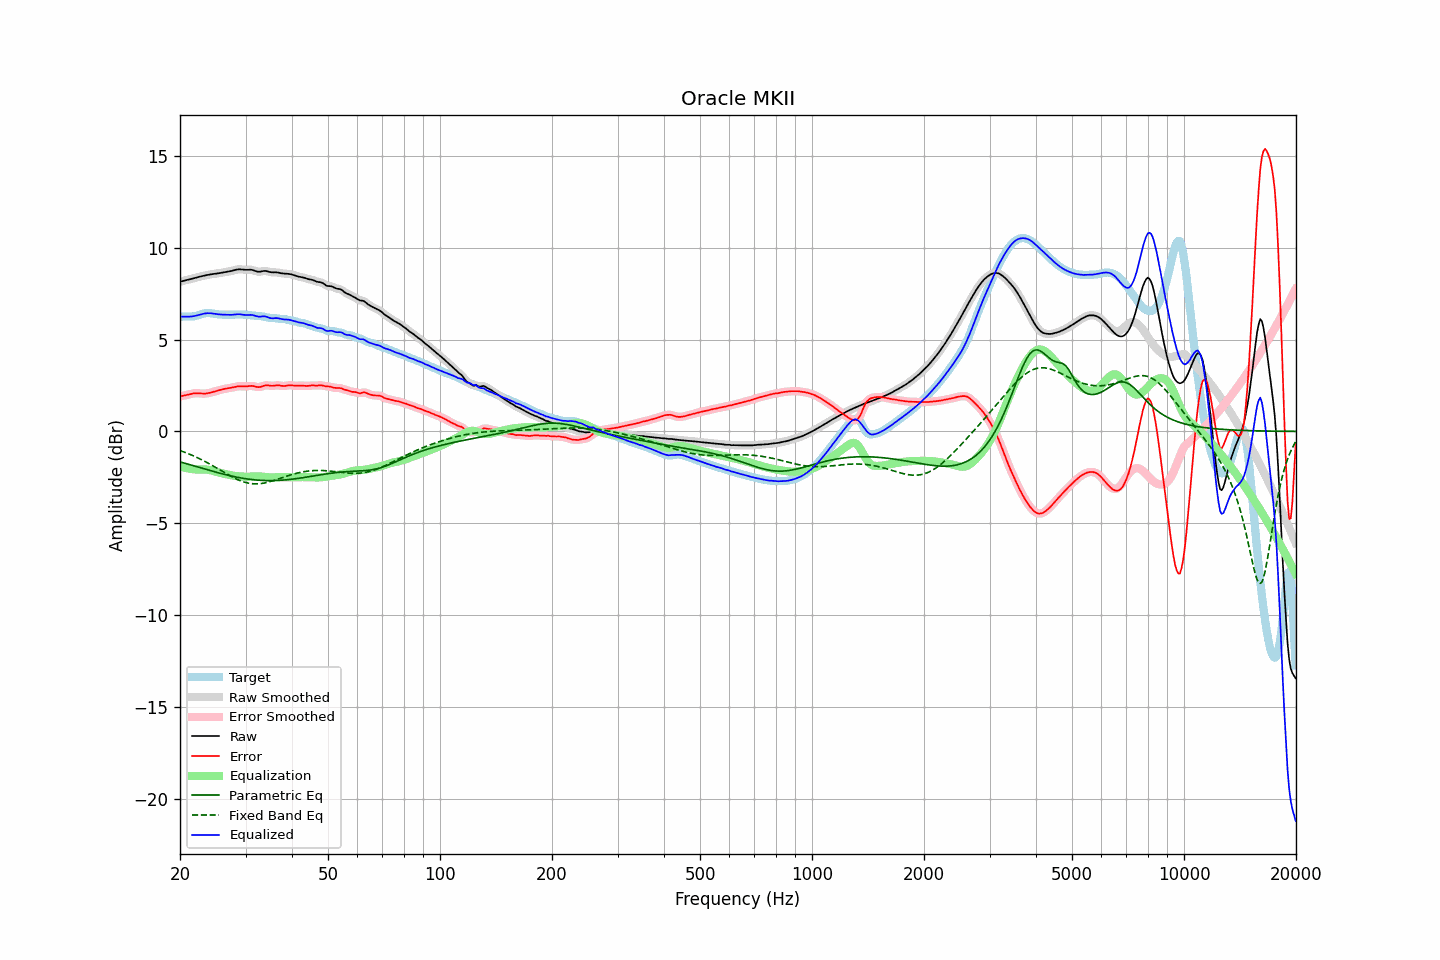

The table this chart was drawn from, first rows:
frequency, raw, error, smoothed, error_smoothed, equalization, parametric_eq, fixed_band_eq, equalized_raw, equalized_smoothed, target
20.00, 8.15, 1.91, 8.15, 1.91, -1.90, -1.66, -1.04, 6.26, 6.26, 6.24
20.20, 8.18, 1.93, 8.18, 1.93, -1.92, -1.68, -1.07, 6.25, 6.25, 6.25
20.40, 8.20, 1.94, 8.20, 1.95, -1.95, -1.71, -1.10, 6.25, 6.25, 6.26
20.61, 8.23, 1.96, 8.22, 1.96, -1.97, -1.73, -1.14, 6.25, 6.25, 6.26
20.81, 8.24, 1.98, 8.24, 1.98, -2.00, -1.76, -1.17, 6.25, 6.25, 6.26
21.02, 8.26, 2.00, 8.26, 2.01, -2.01, -1.79, -1.21, 6.25, 6.25, 6.26
21.23, 8.28, 2.03, 8.28, 2.03, -2.03, -1.81, -1.24, 6.25, 6.25, 6.26
21.44, 8.31, 2.05, 8.31, 2.05, -2.04, -1.84, -1.28, 6.26, 6.26, 6.26
21.66, 8.33, 2.06, 8.33, 2.06, -2.06, -1.86, -1.32, 6.27, 6.27, 6.27
21.87, 8.35, 2.08, 8.35, 2.08, -2.07, -1.89, -1.36, 6.29, 6.29, 6.28
22.09, 8.38, 2.08, 8.38, 2.08, -2.07, -1.91, -1.40, 6.31, 6.31, 6.30
22.31, 8.40, 2.08, 8.40, 2.08, -2.07, -1.94, -1.44, 6.33, 6.33, 6.32
22.54, 8.43, 2.07, 8.43, 2.07, -2.07, -1.97, -1.48, 6.35, 6.35, 6.35
22.76, 8.45, 2.07, 8.45, 2.07, -2.07, -1.99, -1.52, 6.38, 6.38, 6.38
22.99, 8.47, 2.06, 8.47, 2.06, -2.07, -2.02, -1.57, 6.40, 6.40, 6.41
23.22, 8.49, 2.06, 8.49, 2.06, -2.07, -2.04, -1.61, 6.42, 6.42, 6.43
23.45, 8.51, 2.06, 8.51, 2.06, -2.07, -2.07, -1.66, 6.43, 6.43, 6.44
23.69, 8.52, 2.08, 8.52, 2.08, -2.08, -2.09, -1.71, 6.44, 6.44, 6.45
23.92, 8.54, 2.09, 8.54, 2.09, -2.10, -2.12, -1.75, 6.44, 6.44, 6.45
24.16, 8.55, 2.11, 8.55, 2.11, -2.11, -2.14, -1.80, 6.44, 6.44, 6.44
24.40, 8.57, 2.14, 8.57, 2.14, -2.14, -2.17, -1.85, 6.43, 6.43, 6.43
24.65, 8.58, 2.16, 8.58, 2.16, -2.16, -2.19, -1.90, 6.42, 6.42, 6.41
24.89, 8.59, 2.19, 8.59, 2.19, -2.19, -2.21, -1.95, 6.40, 6.40, 6.40
25.14, 8.60, 2.21, 8.60, 2.21, -2.21, -2.24, -2.00, 6.39, 6.39, 6.39
25.39, 8.61, 2.24, 8.62, 2.24, -2.24, -2.26, -2.06, 6.38, 6.38, 6.38
25.65, 8.63, 2.26, 8.63, 2.26, -2.26, -2.28, -2.11, 6.37, 6.37, 6.37
25.91, 8.65, 2.28, 8.65, 2.28, -2.28, -2.31, -2.16, 6.36, 6.36, 6.36
26.16, 8.66, 2.31, 8.66, 2.31, -2.30, -2.33, -2.21, 6.36, 6.36, 6.36
26.43, 8.68, 2.32, 8.68, 2.32, -2.32, -2.35, -2.26, 6.36, 6.36, 6.35
26.69, 8.69, 2.34, 8.69, 2.34, -2.34, -2.37, -2.31, 6.35, 6.35, 6.35
26.96, 8.71, 2.35, 8.71, 2.35, -2.36, -2.39, -2.36, 6.35, 6.35, 6.35
27.23, 8.72, 2.37, 8.72, 2.37, -2.37, -2.41, -2.41, 6.35, 6.35, 6.35
27.50, 8.74, 2.38, 8.74, 2.38, -2.39, -2.43, -2.46, 6.35, 6.35, 6.36
27.77, 8.76, 2.40, 8.76, 2.40, -2.41, -2.45, -2.50, 6.36, 6.36, 6.36
28.05, 8.79, 2.42, 8.79, 2.42, -2.42, -2.47, -2.55, 6.37, 6.37, 6.37
28.33, 8.81, 2.44, 8.81, 2.44, -2.43, -2.49, -2.59, 6.38, 6.38, 6.37
28.62, 8.83, 2.45, 8.82, 2.45, -2.44, -2.51, -2.63, 6.38, 6.38, 6.37
28.90, 8.83, 2.46, 8.83, 2.46, -2.45, -2.52, -2.67, 6.38, 6.38, 6.37
29.19, 8.83, 2.46, 8.83, 2.46, -2.45, -2.54, -2.70, 6.37, 6.37, 6.37
29.48, 8.82, 2.45, 8.82, 2.45, -2.46, -2.55, -2.73, 6.36, 6.36, 6.37
29.78, 8.81, 2.45, 8.81, 2.45, -2.46, -2.57, -2.76, 6.35, 6.35, 6.36
30.08, 8.80, 2.45, 8.81, 2.45, -2.47, -2.58, -2.78, 6.34, 6.34, 6.35
30.38, 8.81, 2.46, 8.81, 2.46, -2.47, -2.59, -2.81, 6.34, 6.34, 6.35
30.68, 8.81, 2.47, 8.81, 2.47, -2.46, -2.60, -2.82, 6.35, 6.35, 6.34
30.99, 8.81, 2.48, 8.81, 2.48, -2.46, -2.62, -2.84, 6.35, 6.35, 6.33
31.30, 8.79, 2.48, 8.79, 2.48, -2.45, -2.63, -2.85, 6.34, 6.34, 6.32
31.61, 8.77, 2.46, 8.77, 2.46, -2.45, -2.63, -2.86, 6.32, 6.32, 6.31
31.93, 8.73, 2.44, 8.74, 2.44, -2.44, -2.64, -2.86, 6.29, 6.29, 6.30
32.24, 8.71, 2.42, 8.71, 2.42, -2.44, -2.65, -2.86, 6.27, 6.27, 6.29
32.57, 8.70, 2.41, 8.70, 2.42, -2.45, -2.66, -2.85, 6.25, 6.26, 6.29
32.89, 8.71, 2.43, 8.71, 2.43, -2.45, -2.66, -2.84, 6.25, 6.26, 6.28
33.22, 8.72, 2.45, 8.72, 2.45, -2.46, -2.67, -2.83, 6.26, 6.26, 6.27
33.55, 8.74, 2.49, 8.74, 2.48, -2.47, -2.67, -2.82, 6.27, 6.27, 6.25
33.89, 8.74, 2.51, 8.74, 2.51, -2.48, -2.67, -2.80, 6.26, 6.26, 6.23
34.23, 8.73, 2.52, 8.73, 2.51, -2.49, -2.68, -2.78, 6.24, 6.24, 6.21
34.57, 8.71, 2.51, 8.71, 2.51, -2.50, -2.68, -2.76, 6.21, 6.21, 6.20
34.92, 8.68, 2.49, 8.68, 2.49, -2.50, -2.68, -2.74, 6.18, 6.18, 6.19
35.27, 8.67, 2.48, 8.67, 2.49, -2.51, -2.68, -2.71, 6.16, 6.17, 6.19
35.62, 8.67, 2.48, 8.67, 2.49, -2.50, -2.68, -2.68, 6.16, 6.16, 6.18
35.97, 8.67, 2.50, 8.67, 2.50, -2.50, -2.67, -2.66, 6.17, 6.17, 6.17
... 635 more rows
